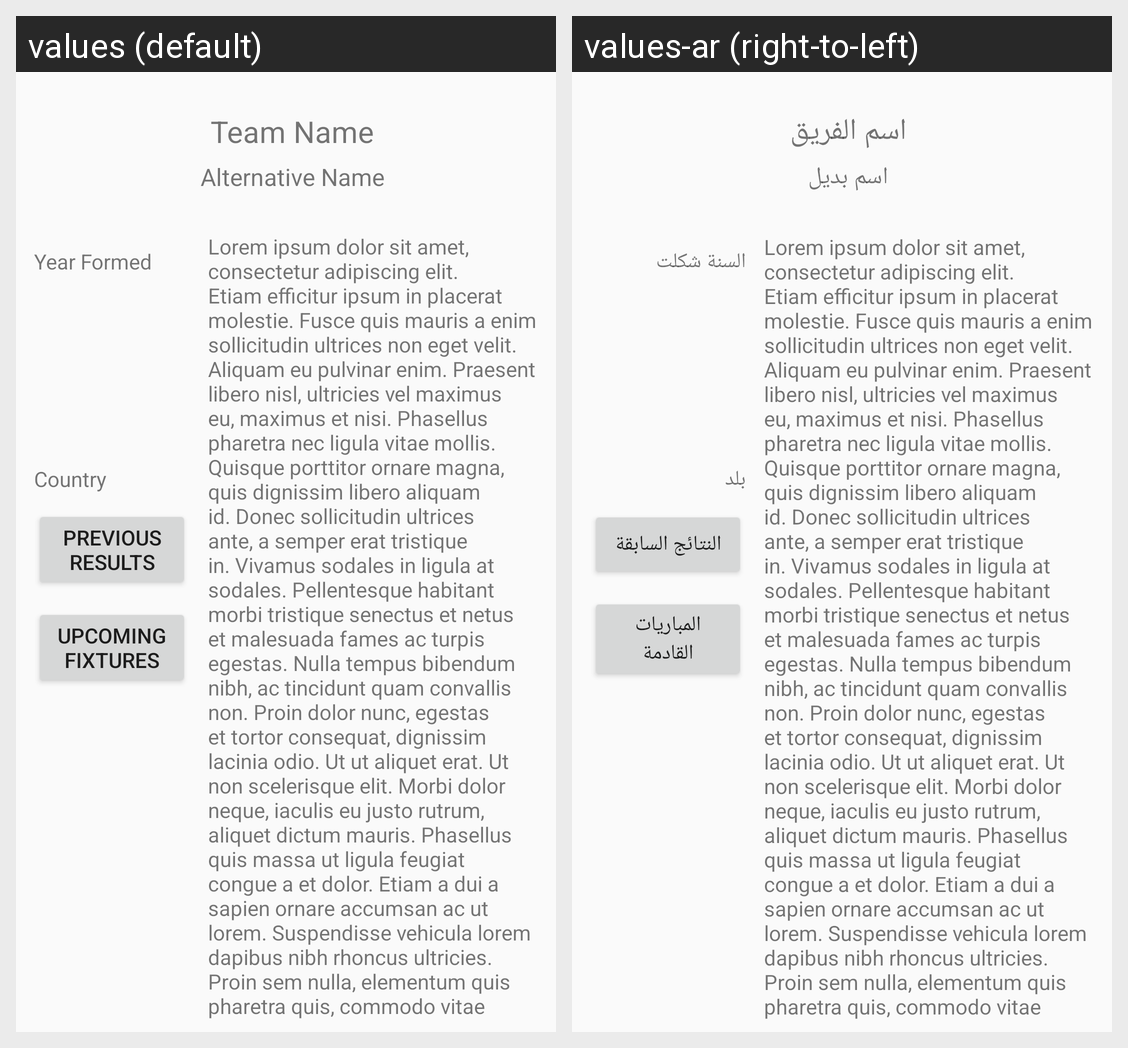

Here is an Android app screen in its default locale and in the app's own translations. Write out the translated-string differences for the strings that appear on this screen.
Android screen res/layout/team_info.xml rendered under 2 locales, left to right: values (default), values-ar (right-to-left). Device: Nexus 5 (rendered at 1080×1920; each locale shown at half size, 540×960, under a caption strip naming it); theme AppTheme.
Strings drawn on this screen, with the default value and each locale's value (text and hints the layout hard-codes, and strings that could not be matched under every locale, appear in the picture but are not listed):

team_name
  values: Team Name
  values-ar: اسم الفريق

alternative_name
  values: Alternative Name
  values-ar: اسم بديل

year_formed
  values: Year Formed
  values-ar: السنة شكلت

country
  values: Country
  values-ar: بلد

previous_results
  values: Previous Results
  values-ar: النتائج السابقة

upcoming_fixtures
  values: Upcoming Fixtures
  values-ar: المباريات القادمة

lorem_ipsum
  values: Lorem ipsum dolor sit amet, consectetur adipiscing elit. Etiam efficitur ipsum in placerat molestie. Fusce quis mauris a enim sollicitudin ultrices non eget velit. Aliquam eu pulvinar enim. Praesent libero nisl, ultricies vel maximus eu, maximus et nisi. Phasellus pharetra nec ligula vitae mollis. Quisque porttitor ornare magna, quis dignissim libero aliquam id. Donec sollicitudin ultrices ante, …[clipped]
  values-ar: Lorem ipsum dolor sit amet, consectetur adipiscing elit. Etiam efficitur ipsum in placerat molestie. Fusce quis mauris a enim sollicitudin ultrices non eget velit. Aliquam eu pulvinar enim. Praesent libero nisl, ultricies vel maximus eu, maximus et nisi. Phasellus pharetra nec ligula vitae mollis. Quisque porttitor ornare magna, quis dignissim libero aliquam id. Donec sollicitudin ultrices ante, …[clipped]
